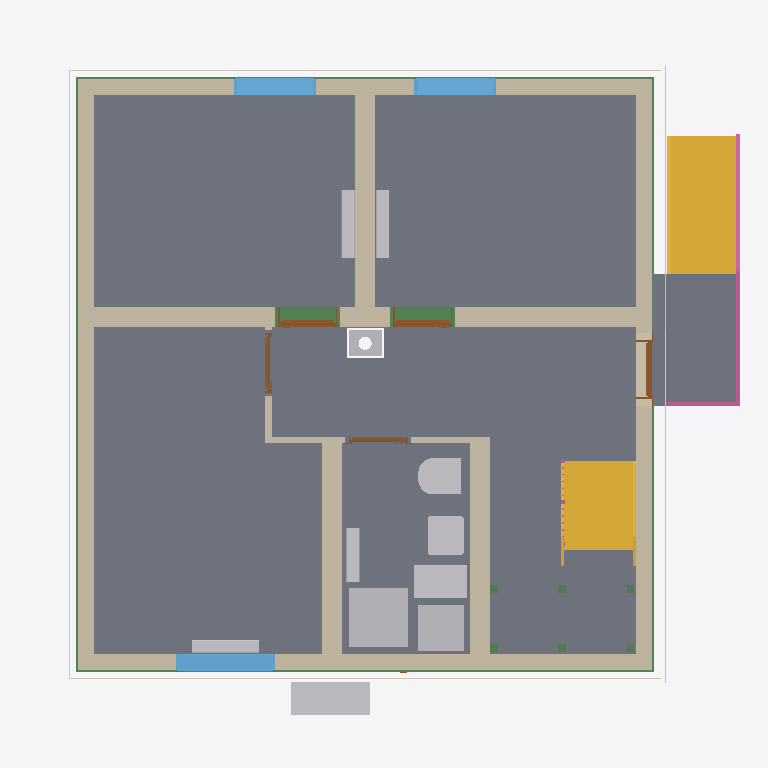
Plan cut of the same IFC building model at storey 'Basement ceiling' (level -0.21 m, cut at 1.19 m), seen from above with north up, elements coloured by IFC class: 11 walls (beige), 11 other elements (light grey), 11 beams (green), 9 slabs (grey), 5 doors (brown), 4 coverings (cream), 3 windows (light blue), 2 stairs (yellow), 2 railings (pink). Cut surfaces are drawn darker.
Extent 10.8 m × 10.1 m × 13.1 m (x, y, z). Storeys (16): Foundation at -3.33 m; Basement at -2.58 m; Basement ceiling at -0.21 m; Ground floor at 0.00 m; Facades at 0.00 m; Rainwater drainage at 0.00 m; Ceiling at 2.85 m; Upper floor at 3.06 m; Roof - Thermal insulation under rafters at 3.06 m; Roof - Vapour barrier at 3.06 m; Roof - Gypsum plasterboard at 3.06 m; Roof - MDF at 3.06 m; Roof - Roofing underlay at 3.06 m; Roof - Counter-battens at 3.06 m; Roof - Tile battens at 3.06 m; Roof - Roof tiles at 3.06 m. Elements (326): 150 IfcBeam, 45 IfcSlab, 37 IfcWall, 22 IfcBuildingElementProxy, 16 IfcFurniture, 11 IfcDoor, 9 IfcFooting, 8 IfcCovering, 7 IfcWindow, 5 IfcRailing, 5 IfcSanitaryTerminal, 5 IfcUnitaryEquipment.

HEADER;
FILE_DESCRIPTION(('ViewDefinition[DesignTransferView]'),'2;1');
FILE_NAME('/dev/null','2026-11-26T19:10:36+01:00',(''),(''),'IfcOpenShell 0.8.5','IfcOpenShell 0.8.5','Nobody');
FILE_SCHEMA(('IFC4'));
ENDSEC;
DATA;
#1=IFCPROJECT('1eFNtE$6v3Hw9RiwocKwW6',$,'House 2',$,$,$,$,(#10,#15),#5);
#19=IFCSITE('2uRXqorqzDswKz1kBpIrwe',$,'Site',$,$,#27,$,$,$,$,$,$,$,$);
#20=IFCBUILDING('0ujCxbEx93B9AvlwlCwKBu',$,'House 2',$,$,#32,$,$,$,$,$,$);
#33=IFCBUILDINGSTOREY('0kcgy__t54nRyonjn8bIGJ',$,'Foundation',$,$,#39,$,$,$,-3.33);
#40=IFCBUILDINGSTOREY('3d2RTFbGrDJuIhtsurWT8M',$,'Basement',$,$,#45,$,$,$,-2.58);
#46=IFCBUILDINGSTOREY('3zMl2pIlL2v9cRkUfYCJb5',$,'Basement ceiling',$,$,#51,$,$,$,-0.21);
#52=IFCBUILDINGSTOREY('2gkTJgrbz8hAKTA$gKl8c$',$,'Ground floor',$,$,#57,$,$,$,0.0);
#58=IFCBUILDINGSTOREY('3pnB3SHmL4bOCKTW92TfET',$,'Ceiling',$,$,#63,$,$,$,2.845);
#64=IFCBUILDINGSTOREY('2RYbzGKOj43wicOhSdyS90',$,'Upper floor',$,$,#69,$,$,$,3.055);
#27585=IFCBUILDINGSTOREY('0uvvCuTDP0WfdZftk_MTer',$,'Roof - Thermal insulation under rafters','Visibility container for Thermal insulation under rafters','ROOF_LAYER',#27590,$,$,$,3.055);
#27591=IFCBUILDINGSTOREY('15aVNEgsbFigo_XCRvHvgA',$,'Roof - Vapour barrier','Visibility container for Vapour barrier','ROOF_LAYER',#27596,$,$,$,3.055);
#27597=IFCBUILDINGSTOREY('1VPMJFpZHEEQXekJrxEmRx',$,'Roof - Gypsum plasterboard','Visibility container for Gypsum plasterboard','ROOF_LAYER',#27602,$,$,$,3.055);
#27603=IFCBUILDINGSTOREY('2E9DwCqPD6vOIWvy2GDvX0',$,'Roof - MDF','Visibility container for MDF','ROOF_LAYER',#27608,$,$,$,3.055);
#27609=IFCBUILDINGSTOREY('3MVBQlsHz3h92DpfmtO3rG',$,'Roof - Roofing underlay','Visibility container for Roofing underlay','ROOF_LAYER',#27614,$,$,$,3.055);
#27615=IFCBUILDINGSTOREY('3uB2qD$M1BkQxV8vUpN29U',$,'Roof - Counter-battens','Visibility container for Counter-battens','ROOF_LAYER',#27620,$,$,$,3.055);
#27621=IFCBUILDINGSTOREY('2KRfAK_LLAvwPrm6pSbT0j',$,'Roof - Tile battens','Visibility container for Tile battens','ROOF_LAYER',#27626,$,$,$,3.055);
#27627=IFCBUILDINGSTOREY('2XH6kUgmn8qBFNDBpsSqp6',$,'Roof - Roof tiles','Visibility container for Roof tiles','ROOF_LAYER',#27632,$,$,$,3.055);
#36846=IFCBUILDINGSTOREY('1yyTN8SF53IeKL8lK0IGmK',$,'Facades','Visibility container for grey/white facades and timber roof-edge boards','FACADE_LAYER',#36851,$,$,$,0.0);
#37003=IFCBUILDINGSTOREY('3fYT_212XFe98mrhbVRk9W',$,'Rainwater drainage','Roof gutters without downpipes',$,#37008,$,$,$,0.0);
#3305=IFCSLAB('1t1EYtRt5Bd8k2eamZL8zh',$,'Pokoj 3',$,$,#3310,#3317,$,$);
#3272=IFCSLAB('2GdYIKXkfFoP$M$vCCF086',$,'Pokoj 2',$,$,#3277,#3284,$,$);
#3229=IFCSLAB('0jCRoG319BPB9wvhu1QXwE',$,'Pokoj 1',$,$,#3234,#3241,$,$);
#22540=IFCSLAB('1q6k0QTtD6fxFTny6ZyMPr',$,'Chodba',$,$,#22545,#22552,$,$);
#3338=IFCSLAB('0mqXjUG$X05f8Rq4RxSeji',$,'Koupelna',$,$,#3343,#3350,$,$);
#22573=IFCSLAB('0P6G8z_i96b9IVVbEc_AJh',$,'Timber board over basement stair opening',$,$,#22578,#22585,$,.FLOOR.);
#6686=IFCSLAB('2VqiT$w6rD_Qqh4H1tI5xG',$,'Entrance landing',$,$,#6691,#6698,$,.LANDING.);
#6606=IFCSTAIR('23wqtgekb4GvlJZQkBC_qM',$,'Entrance stair',$,$,#6613,$,$,.STRAIGHT_RUN_STAIR.);
#200=IFCWALL('3SUw9Gyjb85fNPhuesWSFw',$,'Wall 4','VPC Cihla 240 mm (10-2,0)',$,#209,#220,$,$);
#149=IFCWALL('1xpLIDJ7DB3QLbYqpbdf34',$,'Wall 2','VPC Cihla 240 mm (10-2,0)',$,#159,#170,$,$);
#225=IFCWALL('0hMOQfwuv7rPS8K_L2oTqc',$,'Wall 5','Porfix P2-440 PDK 300 mm',$,#235,#246,$,$);
#122=IFCWALL('0BEyYtp4n4QPj$Nt8LYEXy',$,'Wall 1','VPC Cihla 240 mm (10-2,0)',$,#133,#144,$,$);
#5283=IFCSTAIR('0T4PEsWjDD4QtiCTqv$25g',$,'Lower stair flight',$,$,#5290,$,$,.STRAIGHT_RUN_STAIR.);
#175=IFCWALL('0Du6pAi$v77POFuLtWItQK',$,'Wall 3','VPC Cihla 240 mm (10-2,0)',$,#184,#195,$,$);
#277=IFCWALL('2RsYlGpPv92AkowjPl0_Cn',$,'Hallway - Pokoj 3 lower wall',$,$,#287,#298,$,$);
#354=IFCWALL('30_RXhbTz5axvIHZt5i$9C',$,'Stairway - hallway and bathroom wall',$,$,#363,#374,$,$);
#251=IFCWALL('0ty8qlnnj45ulJ8zv2k0Mk',$,'Wall 6','Porfix P2-440 PDK 300 mm',$,#261,#272,$,$);
#4857=IFCSANITARYTERMINAL('3H7YoSpqT5o9sUNJdMaasI',$,'Sprcha',$,$,#4878,#4866,$,$);
#2494=IFCFURNITURE('2T8e7r4SD0qfdjPsZbgQMq',$,'Tepelné?Čerpadlo',$,'Tepelné?Čerpadlo',#2499,#2506,$,.USERDEFINED.);
#4897=IFCFURNITURE('25yLet7vH1mfXFjO24xg_o',$,'Zásobník?TUV',$,'Zásobník?TUV',#4902,#4909,$,.USERDEFINED.);
#4932=IFCFURNITURE('11Xt727cjDd9EliScKPq4S',$,'Hydro-?box',$,'Hydro-?box',#4937,#4944,$,.USERDEFINED.);
#33083=IFCBEAM('1$al9tI2bBag9lkEUb3tu6',$,'Ring beam 5',$,'Ring beam',#33088,#33097,$,.BEAM.);
#3584=IFCWINDOW('0DY06E5fz9RRvpURmMuUOx',$,'Pokoj 3 window',$,$,#3661,#3585,$,1.5,1.5,.WINDOW.,.SINGLE_PANEL.,$);
#4725=IFCSANITARYTERMINAL('1WL15sxFrCwgFGLOk9z$w2',$,'WC',$,$,#4746,#4734,$,$);
#4795=IFCSANITARYTERMINAL('0aCnOe4jP4dgnmEISk92FP',$,'Umyvadlo',$,$,#4816,#4804,$,$);
#3392=IFCWINDOW('0xl74l2_f0wu9agyPtGiOL',$,'Pokoj 1 window',$,$,#3469,#3393,$,2.125,1.25,.WINDOW.,.SINGLE_PANEL.,$);
#3488=IFCWINDOW('0OkzsT4_vDc82defGeQgIx',$,'Pokoj 2 window',$,$,#3565,#3489,$,2.125,1.25,.WINDOW.,.SINGLE_PANEL.,$);
#6700=IFCRAILING('0g9x_UQG1DE9mz3wuiwCok',$,'Entrance stair and landing railing',$,$,#6705,#7159,$,.GUARDRAIL.);
#32562=IFCBEAM('2fq9TpaqP0FOoxhGC2PPQR',$,'Ring beam 1',$,'Ring beam',#32567,#32576,$,.BEAM.);
#32953=IFCBEAM('2Oj_uFjZ97FPULEktJOKc9',$,'Ring beam 4',$,'Ring beam',#32958,#32967,$,.BEAM.);
#32823=IFCBEAM('3zuSmF5bX7EgZ0xRsHEwBI',$,'Ring beam 3',$,'Ring beam',#32828,#32837,$,.BEAM.);
#3758=IFCUNITARYEQUIPMENT('18Ap1xk5D9bAz4f8SD2LSW',$,'Fan coil 0.01',$,'FLOOR_MOUNTED_FAN_COIL',#3763,#3936,$,.USERDEFINED.);
#4045=IFCUNITARYEQUIPMENT('1ZOrZYmMT8YAbZlSmQv3Ez',$,'Fan coil 0.02',$,'FLOOR_MOUNTED_FAN_COIL',#4050,#4223,$,.USERDEFINED.);
#4323=IFCUNITARYEQUIPMENT('2V4CMB3Pj3CA8D53NldIGG',$,'Fan coil 0.03',$,'FLOOR_MOUNTED_FAN_COIL',#4328,#4501,$,.USERDEFINED.);
#32693=IFCBEAM('0WKnC2TYz2CAmCAan2yCdb',$,'Ring beam 2',$,'Ring beam',#32698,#32707,$,.BEAM.);
#4967=IFCUNITARYEQUIPMENT('0LiwVB0Qn0Qxz9cC8VdUMT',$,'Fan coil 0.05 console',$,'FLOOR_MOUNTED_FAN_COIL',#4972,#5145,$,.USERDEFINED.);
#32290=IFCCHIMNEY('19Ez5v8yH4tB8oItlLqYeH',$,'Main chimney',$,$,#32295,#32310,$,.NOTDEFINED.);
#36241=IFCCOVERING('1FPgB_rUnF3POsKDIVq$_Z',$,'West facade - white',$,'FACADE_CLADDING',#37002,#36274,$,.CLADDING.);
#36116=IFCCOVERING('3alok8tsz8B9Mq$OhOTtOR',$,'East facade - grey perimeter',$,'FACADE_CLADDING',#36992,#36132,$,.CLADDING.);
#35769=IFCCOVERING('1CAuVa5z1Aqhu$9_X_fhTL',$,'Street facade - grey perimeter',$,'FACADE_CLADDING',#36967,#35785,$,.CLADDING.);
#35955=IFCCOVERING('1HXGuYJVL4rh5fJgHOUrRI',$,'Garden facade - grey perimeter',$,'FACADE_CLADDING',#36997,#35971,$,.CLADDING.);
#651=IFCDOOR('1r9SrGBQPARP_$WYpd85v6',$,'Pokoj 1 door',$,$,#771,#662,$,2.395,0.9,.DOOR.,.SINGLE_SWING_RIGHT.,$);
#808=IFCDOOR('2bzWBgiU1Bcfj8U5cOO7OR',$,'Pokoj 2 door',$,$,#928,#819,$,2.395,0.9,.DOOR.,.SINGLE_SWING_LEFT.,$);
#494=IFCDOOR('2bdn$4AMP4ruDblGIhyvy_',$,'Entrance door',$,$,#614,#505,$,2.135,0.9,.DOOR.,.SINGLE_SWING_RIGHT.,$);
#379=IFCWALL('3wcDRODrz61vGm1UPvayOx',$,'Hallway - bathroom SDK wall',$,$,#388,#399,$,$);
#303=IFCWALL('2430YJO2TFsxCSxnneHBuM',$,'Hallway - Pokoj 3 wall return',$,$,#313,#324,$,$);
#1122=IFCDOOR('3nGu4s2xnE0hmf0LEVJHKz',$,'Koupelna door',$,$,#1242,#1133,$,2.395,0.9,.DOOR.,.SINGLE_SWING_LEFT.,$);
#965=IFCDOOR('0y1JJ8AHzEnBBKeEzog8E8',$,'Pokoj 3 door',$,$,#1085,#976,$,2.395,0.9,.DOOR.,.SINGLE_SWING_RIGHT.,$);
#329=IFCWALL('2oyNzFzw93Hv96QkH7QJPV',$,'Hallway - Pokoj 3 upper wall',$,$,#338,#349,$,$);
#17272=IFCSLAB('05sxglMgD3SglVvjQhgXJ7',$,'Basement ceiling - S.03',$,$,#17277,#17281,$,.FLOOR.);
#19266=IFCSLAB('21Gh0XcgDBPPdyW7ae9iYc',$,'Basement ceiling - S.04',$,$,#19271,#19275,$,.FLOOR.);
#5901=IFCRAILING('2xNqAy1cP8whoRVOwq3mZR',$,'Lower stair flight railing',$,$,#5906,#6092,$,.GUARDRAIL.);
#5379=IFCBEAM('0W$APiaF59ehSEc_kyaB$b',$,'Middle stair landing support post 1.1',$,'Middle stair landing support post 1.1',#5384,#5393,$,.USERDEFINED.);
#5398=IFCBEAM('2rhvjSUtHERu1Ek3AXVuLx',$,'Middle stair landing support post 1.2',$,'Middle stair landing support post 1.2',#5403,#5412,$,.USERDEFINED.);
#5436=IFCBEAM('3thWrCayrDzxM8DRwur$9N',$,'Middle stair landing support post 2.1',$,'Middle stair landing support post 2.1',#5441,#5450,$,.USERDEFINED.);
#5455=IFCBEAM('3REkUKaVvAeBimyjxAFR3c',$,'Middle stair landing support post 2.2',$,'Middle stair landing support post 2.2',#5460,#5469,$,.USERDEFINED.);
#5417=IFCBEAM('03fRlhABn1LAXhh$O5fclD',$,'Middle stair landing support post 1.3',$,'Middle stair landing support post 1.3',#5422,#5431,$,.USERDEFINED.);
#5474=IFCBEAM('0MTs1mb21EZw3medux0kLr',$,'Middle stair landing support post 2.3',$,'Middle stair landing support post 2.3',#5479,#5488,$,.USERDEFINED.);
ENDSEC;
